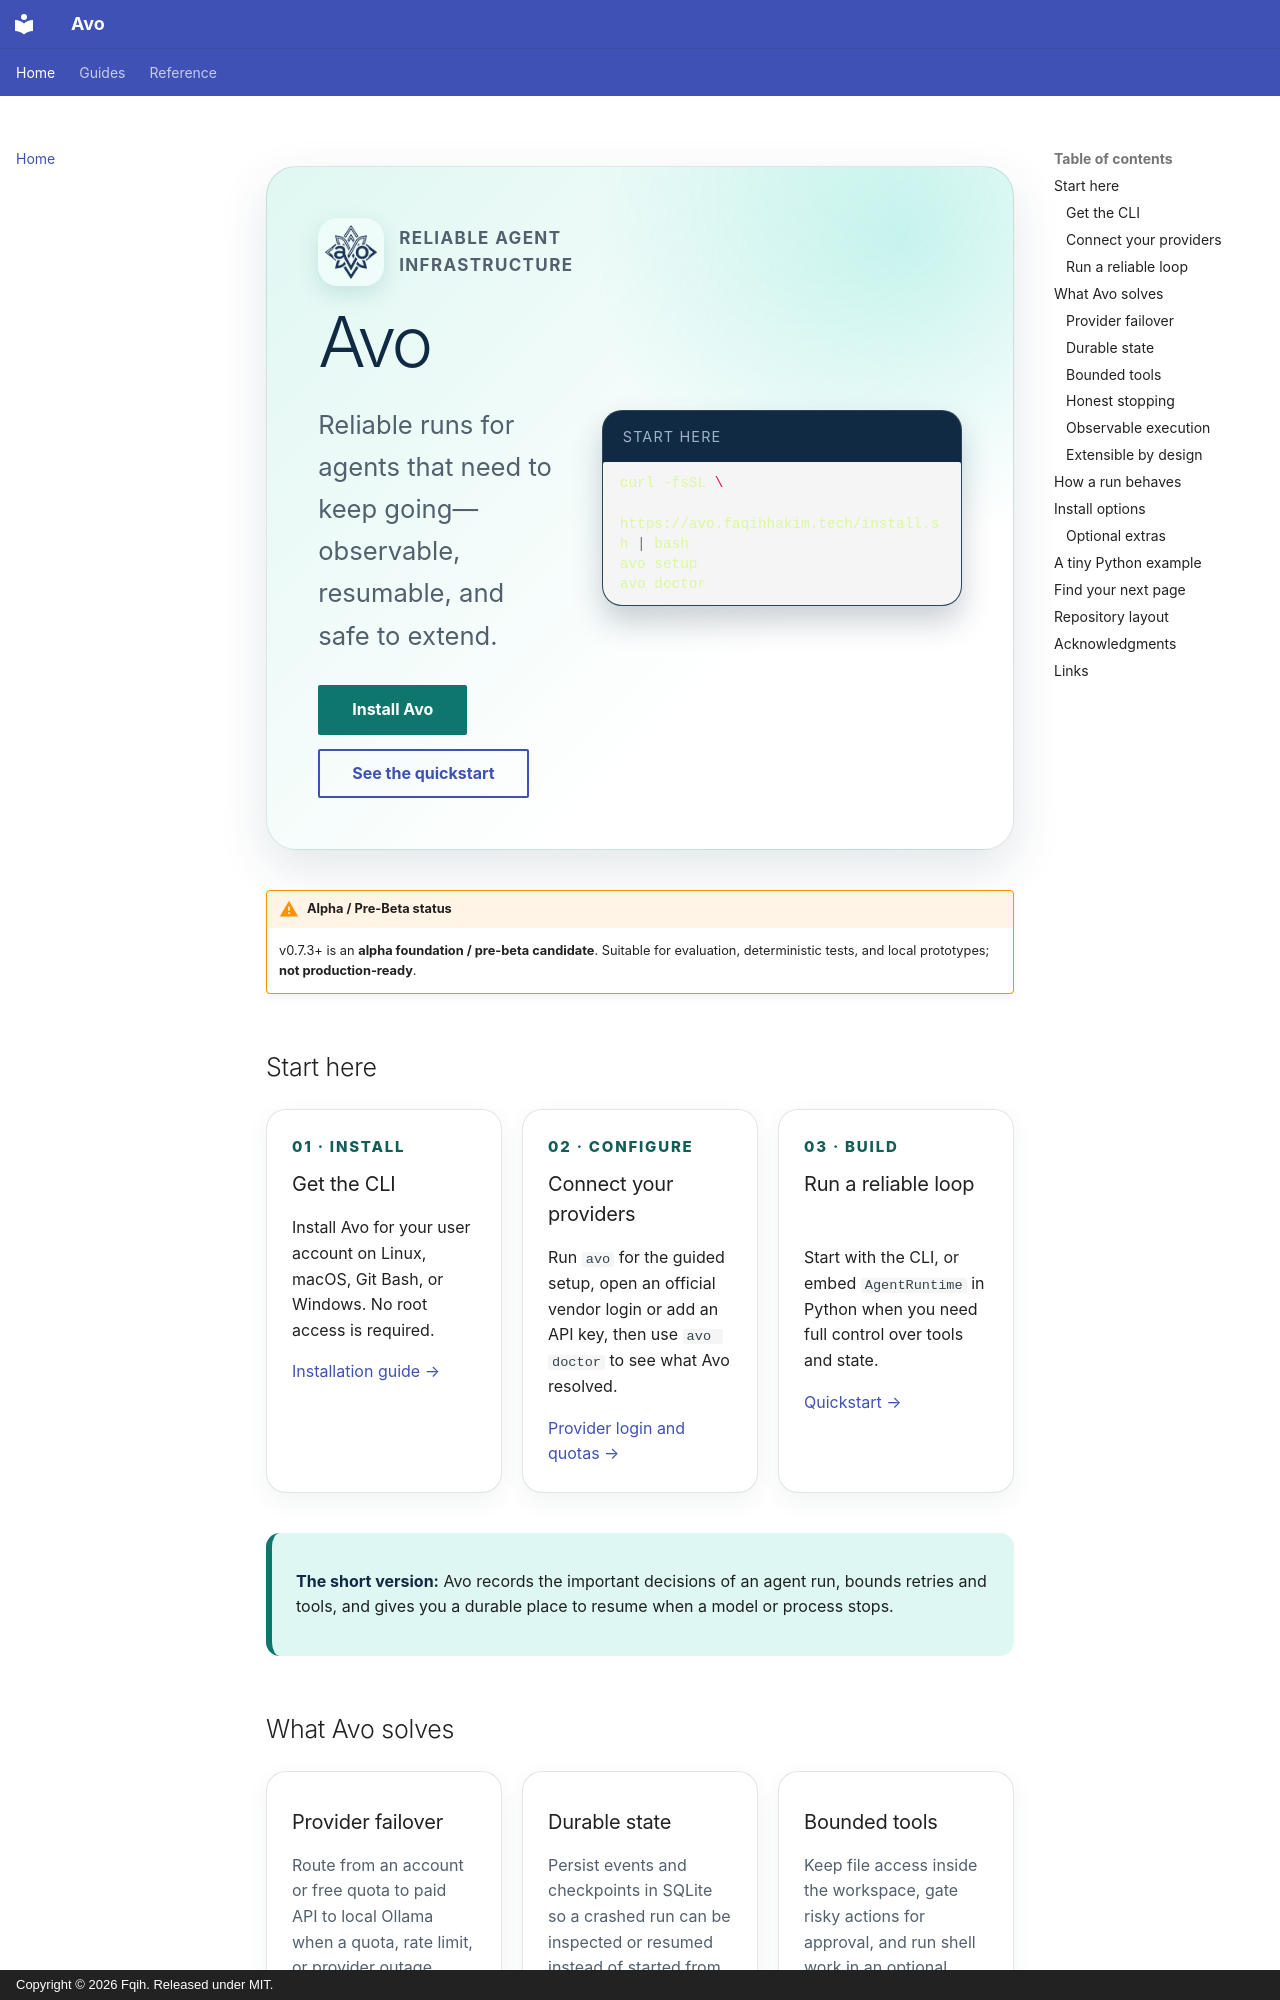

repository: Fqih/avo · page: index.html · generator: mkdocs · copyright: Copyright © 2026 Fqih. Released under MIT.

<div class="avo-hero" markdown>

<div>

<div class="avo-hero__brand">
<img src="assets/logo.png" alt="Avo logo">
<span>Reliable agent infrastructure</span>
</div>

<h1>Avo</h1>

<p class="avo-hero__lead">Reliable runs for agents that need to keep going—observable, resumable, and safe to extend.</p>

<div class="avo-hero__actions">
<a class="md-button md-button--primary" href="guides/install/">Install Avo</a>
<a class="md-button" href="guides/quickstart/">See the quickstart</a>
</div>

</div>

<div class="avo-hero__terminal">
<header>Start here</header>

```bash
curl -fsSL \
  https://avo.faqihhakim.tech/install.sh | bash
avo setup
avo doctor
```

</div>

</div>

!!! warning "Alpha / Pre-Beta status"

    v0.7.3+ is an **alpha foundation / pre-beta candidate**. Suitable for evaluation, deterministic
    tests, and local prototypes; **not production-ready**.

## Start here

<div class="avo-card-grid" markdown>

<div class="avo-card" markdown>

<div class="avo-card__eyebrow">01 · Install</div>

### Get the CLI

Install Avo for your user account on Linux, macOS, Git Bash, or Windows. No root access is required.

[Installation guide →](guides/install.md)

</div>

<div class="avo-card" markdown>

<div class="avo-card__eyebrow">02 · Configure</div>

### Connect your providers

Run `avo` for the guided setup, open an official vendor login or add an API key,
then use `avo doctor` to see what Avo resolved.

[Provider login and quotas →](guides/subscription-auth.md)

</div>

<div class="avo-card" markdown>

<div class="avo-card__eyebrow">03 · Build</div>

### Run a reliable loop

Start with the CLI, or embed `AgentRuntime` in Python when you need full control over tools and state.

[Quickstart →](guides/quickstart.md)

</div>

</div>

<div class="avo-callout" markdown>

**The short version:** Avo records the important decisions of an agent run, bounds retries and tools, and gives you a durable place to resume when a model or process stops.

</div>

## What Avo solves

<div class="avo-card-grid" markdown>

<div class="avo-card" markdown>

### Provider failover

Route from an account or free quota to paid API to local Ollama when a quota, rate limit, or provider outage interrupts a turn.

</div>

<div class="avo-card" markdown>

### Durable state

Persist events and checkpoints in SQLite so a crashed run can be inspected or resumed instead of started from zero.

</div>

<div class="avo-card" markdown>

### Bounded tools

Keep file access inside the workspace, gate risky actions for approval, and run shell work in an optional isolated sandbox.

</div>

<div class="avo-card" markdown>

### Honest stopping

Every run has an explicit stop reason. You can tell whether it finished, hit a budget, failed upstream, or needs input.

</div>

<div class="avo-card" markdown>
